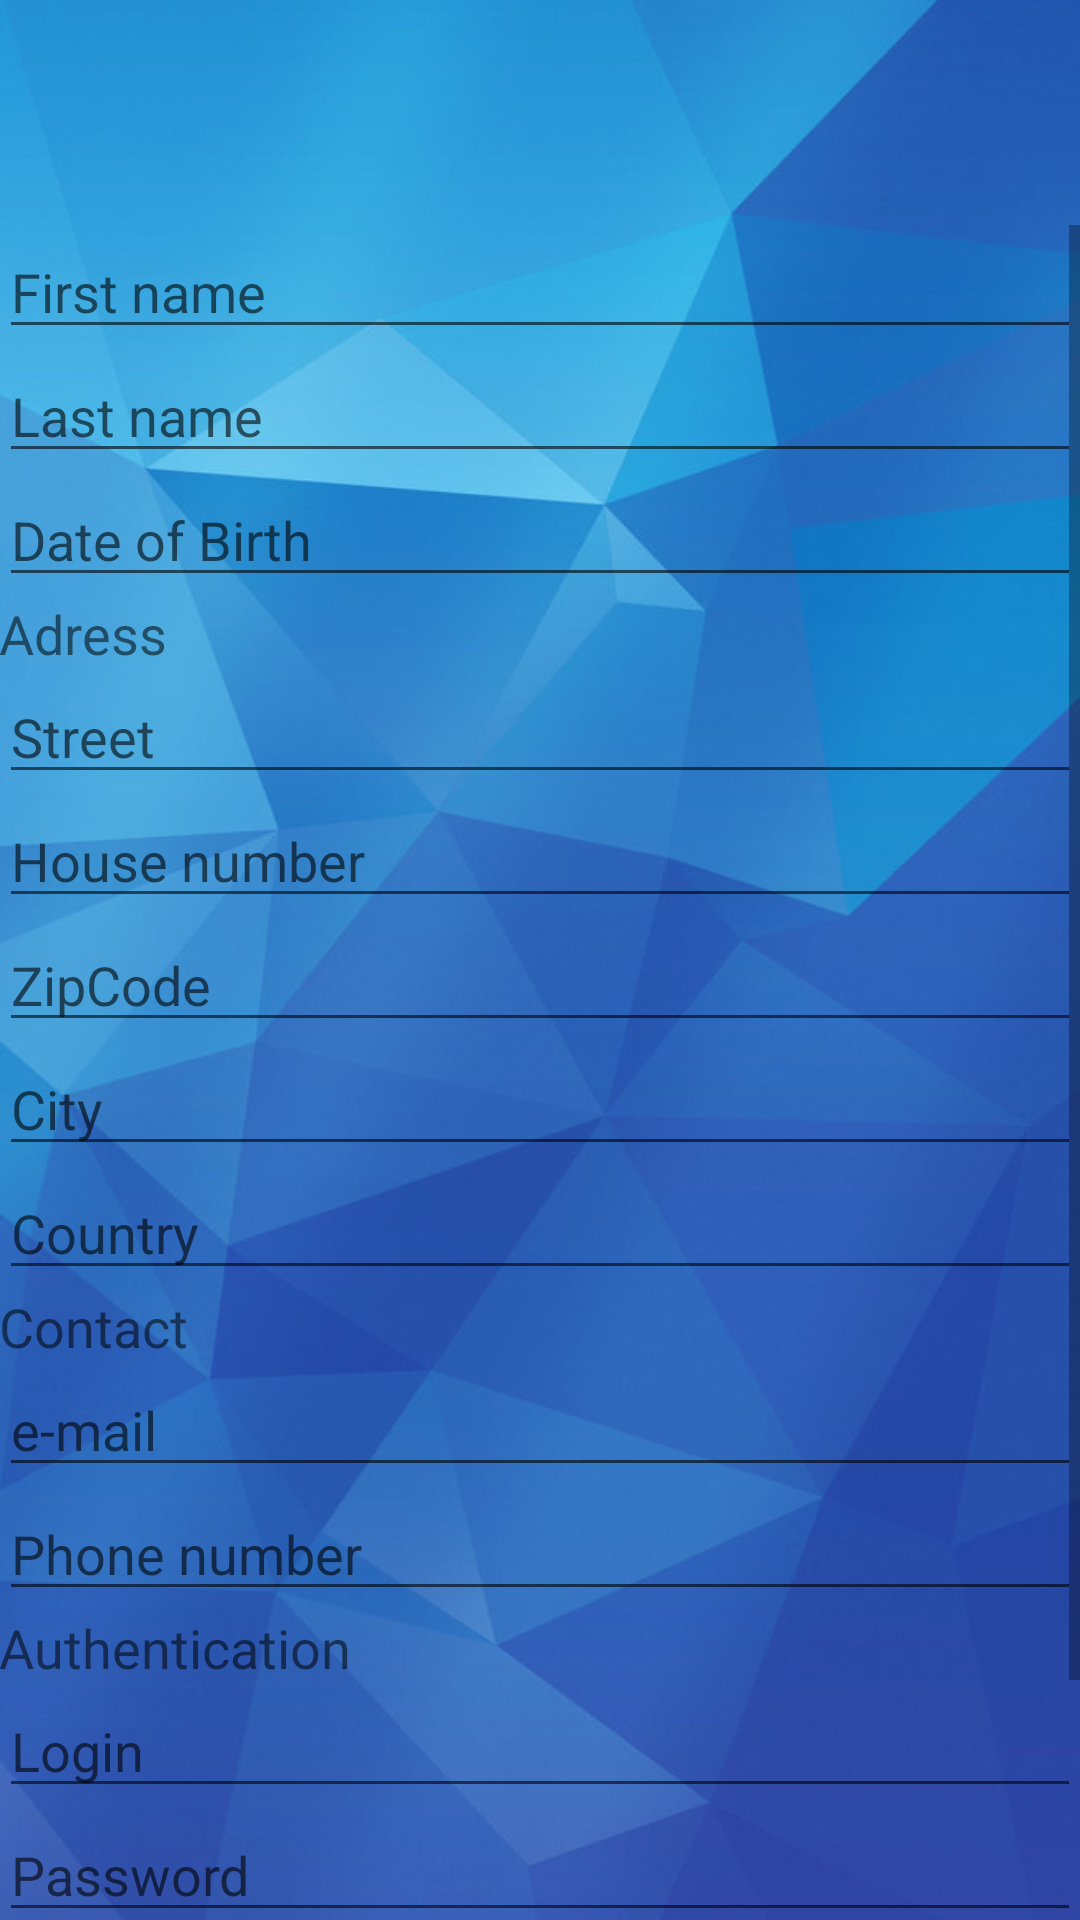

Write the Android layout XML for this screen, with the resource values it uses.
<!-- AndroidManifest.xml: application theme AppTheme -->
<!-- res/layout/activity_user_data.xml -->
<?xml version="1.0" encoding="utf-8"?>
<RelativeLayout xmlns:android="http://schemas.android.com/apk/res/android"
    xmlns:tools="http://schemas.android.com/tools"
    android:id="@+id/activity_user_data"
    android:layout_width="match_parent"
    android:layout_height="match_parent"
    android:paddingBottom="@dimen/activity_vertical_margin"
    android:paddingLeft="@dimen/activity_horizontal_margin"
    android:paddingRight="@dimen/activity_horizontal_margin"
    android:paddingTop="@dimen/activity_vertical_margin"
    tools:context="com.example.user.quizer.UserDataActivity">

    <FrameLayout
        android:layout_width="match_parent"
        android:layout_height="match_parent"
        android:layout_marginTop="75dp"
        android:layout_alignParentTop="true"
        android:layout_centerHorizontal="true">

        <ScrollView
            android:layout_width="match_parent"
            android:layout_height="match_parent">


            <LinearLayout
                android:orientation="vertical"
                android:layout_width="match_parent"
                android:layout_height="wrap_content">

                <EditText
                    android:layout_width="match_parent"
                    android:layout_height="wrap_content"
                    android:inputType="textPersonName"
                    android:ems="10"
                    android:id="@+id/user_data_firstName_edit_text"
                    android:hint="First name" />

                <EditText
                    android:layout_width="match_parent"
                    android:layout_height="wrap_content"
                    android:inputType="textPersonName"
                    android:ems="10"
                    android:id="@+id/user_data_lastName_edit_text"
                    android:hint="Last name" />

                <EditText
                    android:layout_width="match_parent"
                    android:layout_height="wrap_content"
                    android:inputType="date"
                    android:ems="10"
                    android:id="@+id/user_data_birthDate_edit_text"
                    android:hint="Date of Birth" />

                <TextView
                    android:text="Adress"
                    android:layout_width="match_parent"
                    android:layout_height="wrap_content"
                    android:id="@+id/textView"
                    android:textSize="18sp" />

                <EditText
                    android:layout_width="match_parent"
                    android:layout_height="wrap_content"
                    android:inputType="textPersonName"
                    android:ems="10"
                    android:id="@+id/user_data_street_edit_text"
                    android:hint="Street" />

                <EditText
                    android:layout_width="match_parent"
                    android:layout_height="wrap_content"
                    android:inputType="textPersonName"
                    android:ems="10"
                    android:id="@+id/user_data_houseNr_edit_text"
                    android:hint="House number" />

                <EditText
                    android:layout_width="match_parent"
                    android:layout_height="wrap_content"
                    android:inputType="number"
                    android:ems="10"
                    android:id="@+id/user_data_zipCode_edit_text"
                    android:hint="ZipCode" />

                <EditText
                    android:layout_width="match_parent"
                    android:layout_height="wrap_content"
                    android:inputType="textPersonName"
                    android:ems="10"
                    android:id="@+id/user_data_city_text_view"
                    android:hint="City" />

                <EditText
                    android:layout_width="match_parent"
                    android:layout_height="wrap_content"
                    android:inputType="textPersonName"
                    android:ems="10"
                    android:id="@+id/user_data_country_text_view"
                    android:hint="Country" />

                <TextView
                    android:text="Contact"
                    android:layout_width="match_parent"
                    android:layout_height="wrap_content"
                    android:id="@+id/textView2"
                    android:textSize="18sp" />

                <EditText
                    android:layout_width="match_parent"
                    android:layout_height="wrap_content"
                    android:inputType="textEmailAddress"
                    android:ems="10"
                    android:id="@+id/user_data_email_edit_text"
                    android:hint="e-mail" />

                <EditText
                    android:layout_width="match_parent"
                    android:layout_height="wrap_content"
                    android:inputType="phone"
                    android:ems="10"
                    android:id="@+id/user_data_email_phone_edit_text"
                    android:hint="Phone number" />

                <TextView
                    android:text="Authentication"
                    android:layout_width="match_parent"
                    android:layout_height="wrap_content"
                    android:id="@+id/textView4"
                    android:textSize="18sp" />

                <EditText
                    android:layout_width="match_parent"
                    android:layout_height="wrap_content"
                    android:inputType="textPersonName"
                    android:ems="10"
                    android:id="@+id/user_data_login_edit_text"
                    android:hint="Login" />

                <EditText
                    android:layout_width="match_parent"
                    android:layout_height="wrap_content"
                    android:inputType="textPassword"
                    android:ems="10"
                    android:id="@+id/user_data_passwor_first_edit_text"
                    android:hint="Password" />

                <EditText
                    android:layout_width="match_parent"
                    android:layout_height="wrap_content"
                    android:inputType="textPassword"
                    android:ems="10"
                    android:id="@+id/user_data_password_second_edit_text"
                    android:hint="Confirm password" />

                <Button
                    android:text="Save"
                    android:layout_width="match_parent"
                    android:layout_height="wrap_content"
                    android:id="@+id/user_data_send_button" />

            </LinearLayout>
        </ScrollView>
    </FrameLayout>
</RelativeLayout>
<!-- resources referenced by this layout -->
<resources>
  <style name="AppTheme" parent="Theme.AppCompat.Light.DarkActionBar">
          
          <item name="colorPrimary">@color/colorPrimary</item>
          <item name="colorPrimaryDark">@color/colorPrimaryDark</item>
          <item name="colorAccent">@color/colorAccent</item>
          <item name="android:windowBackground">@drawable/blue_background</item>
          <item name="android:textColorPrimary">@color/textPrimary</item>
  
  
  
      </style>
  <color name="colorPrimary">#3F51B5</color>
  <color name="colorPrimaryDark">#303F9F</color>
  <color name="colorAccent">#FF4081</color>
  <!-- drawable blue_background: jpg bitmap (drawable-hdpi, 49945 bytes) -->
  <color name="textPrimary">#ffffff</color>
</resources>
